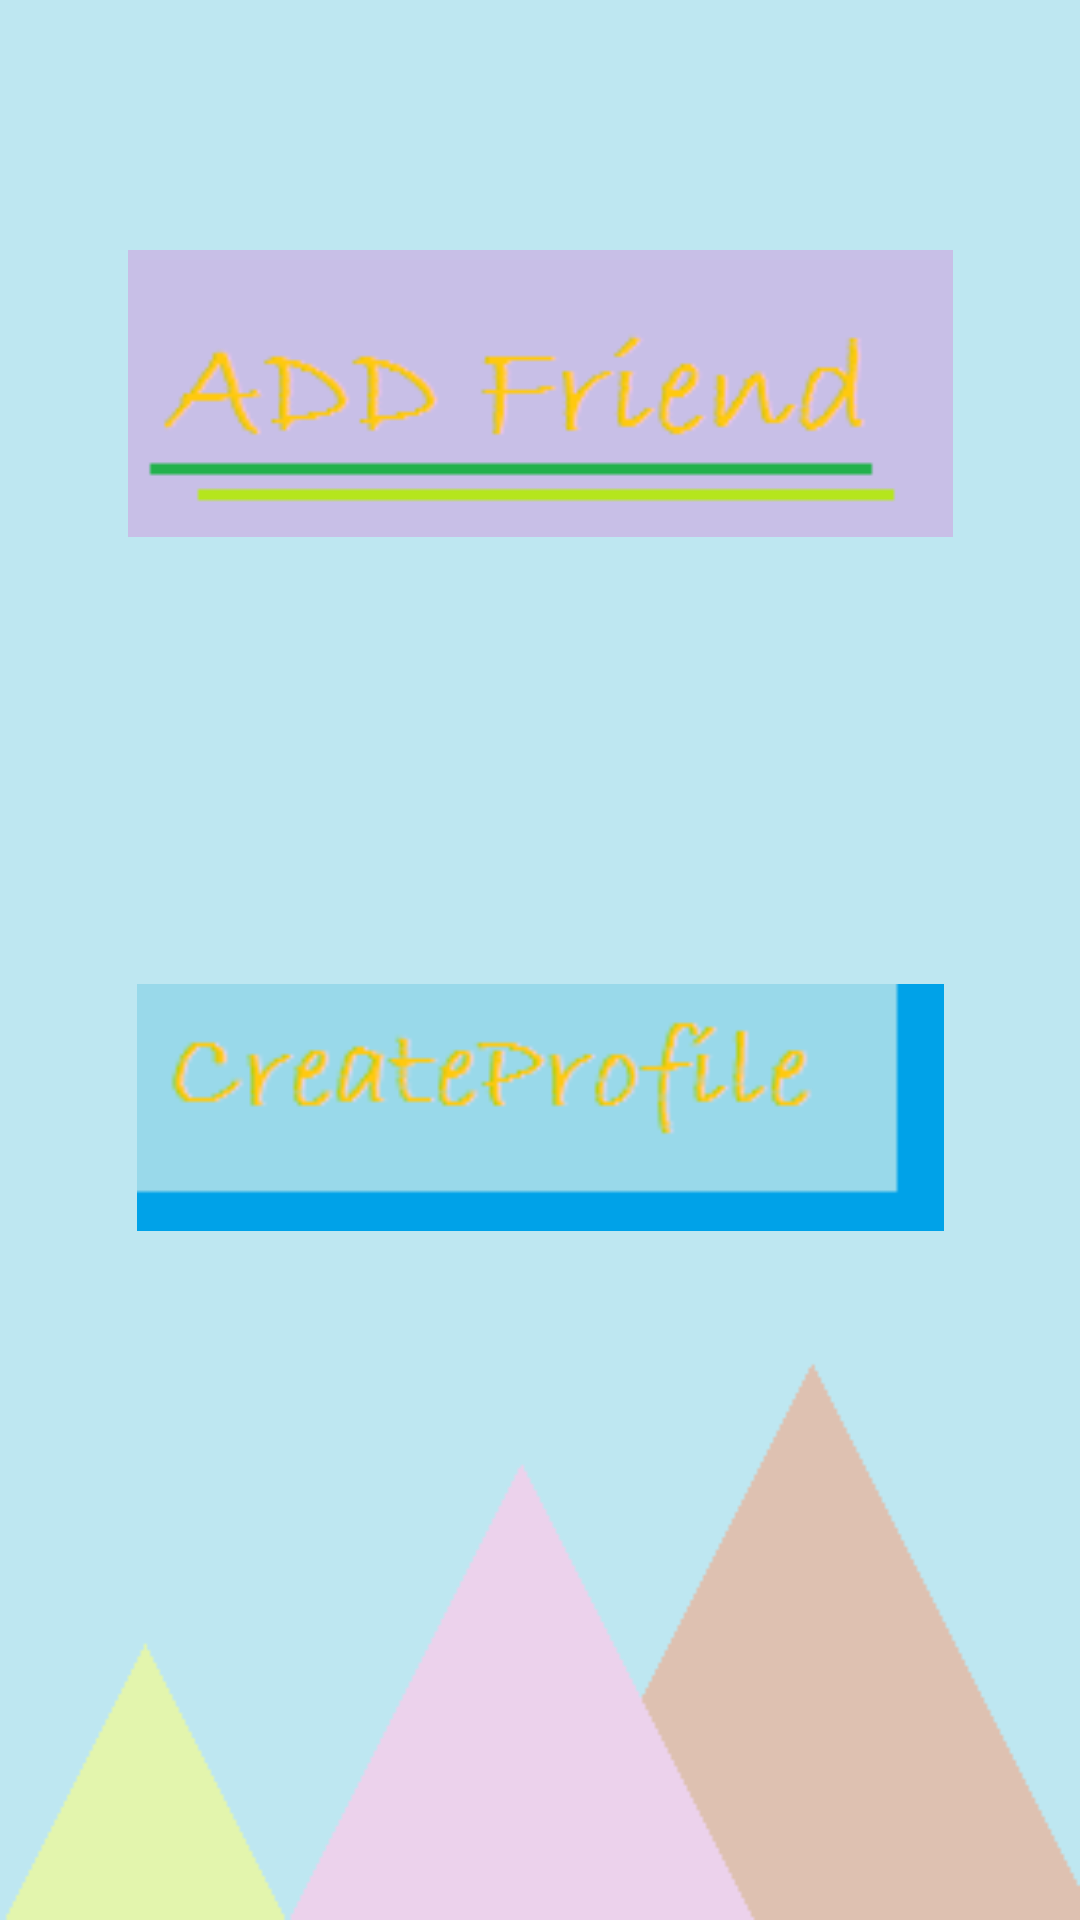

Write the Android layout XML for this screen, with the resource values it uses.
<!-- AndroidManifest.xml: application theme AppTheme -->
<!-- res/layout/activity_add.xml -->
<?xml version="1.0" encoding="utf-8"?>
<android.support.constraint.ConstraintLayout xmlns:android="http://schemas.android.com/apk/res/android"
    xmlns:app="http://schemas.android.com/apk/res-auto"
    xmlns:tools="http://schemas.android.com/tools"
    android:layout_width="match_parent"
    android:layout_height="match_parent"
    android:background="@drawable/bg2"
    tools:context=".Add">

    <ImageView
        android:id="@+id/addfreind"
        android:layout_width="275dp"
        android:layout_height="97dp"
        android:layout_marginTop="151dp"
        android:layout_marginBottom="134dp"
        android:src="@drawable/addfriend"
        app:layout_constraintBottom_toTopOf="@+id/creates"
        app:layout_constraintEnd_toEndOf="parent"
        app:layout_constraintStart_toStartOf="parent"
        app:layout_constraintTop_toTopOf="parent"
        tools:ignore="MissingConstraints" />

    <ImageView
        android:id="@+id/creates"
        android:layout_width="269dp"
        android:layout_height="111dp"
        android:layout_marginBottom="284dp"
        android:src="@drawable/create"
        app:layout_constraintBottom_toBottomOf="parent"
        app:layout_constraintEnd_toEndOf="parent"
        app:layout_constraintStart_toStartOf="parent"
        app:layout_constraintTop_toBottomOf="@+id/addfreind"
        tools:ignore="MissingConstraints" />

</android.support.constraint.ConstraintLayout>
<!-- resources referenced by this layout -->
<resources>
  <!-- drawable addfriend: png bitmap (drawable-v24, 1626 bytes) -->
  <!-- drawable bg2: png bitmap (drawable-v24, 3269 bytes) -->
  <!-- drawable create: png bitmap (drawable-v24, 1551 bytes) -->
  <style name="AppTheme" parent="Theme.AppCompat.Light.NoActionBar">
          
          <item name="colorPrimary">@color/colorPrimary</item>
          <item name="colorPrimaryDark">@color/colorPrimaryDark</item>
          <item name="colorAccent">@color/colorAccent</item>
      </style>
  <!-- not gathered from this repository: default colours our renderer supplied (Android Studio template values) -->
  <color name="colorPrimary">#FF6200EE</color>
  <color name="colorPrimaryDark">#FF3700B3</color>
  <color name="colorAccent">#FF03DAC5</color>
</resources>
